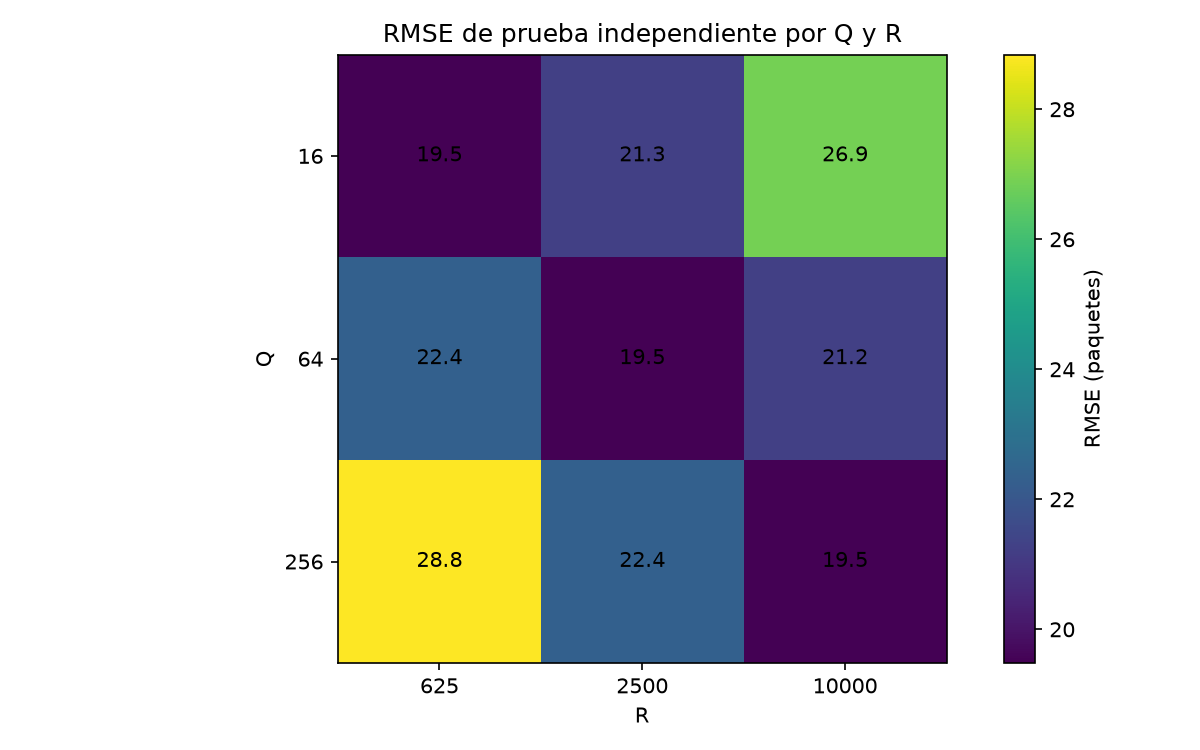

The data file committed next to this chart (first rows):
Q, R, RMSE_ajuste, RMSE_prueba
16.0, 625.0, 18.99, 19.48
16.0, 2500, 20.28, 21.25
16.0, 10000, 25.71, 26.88
64.0, 625.0, 22.04, 22.35
64.0, 2500, 18.99, 19.48
64.0, 10000, 20.28, 21.25
256.0, 625.0, 28.54, 28.84
256.0, 2500, 22.04, 22.35
256.0, 10000, 18.99, 19.48
